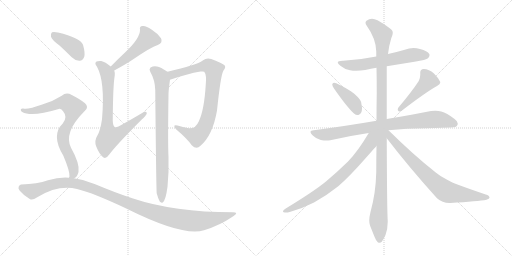
t = 0.00 s
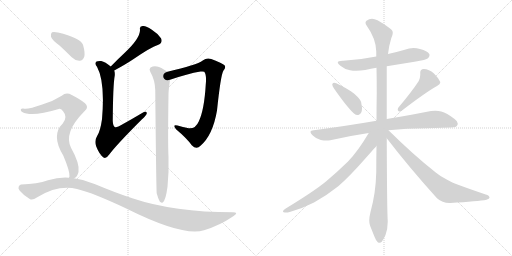
t = 2.34 s
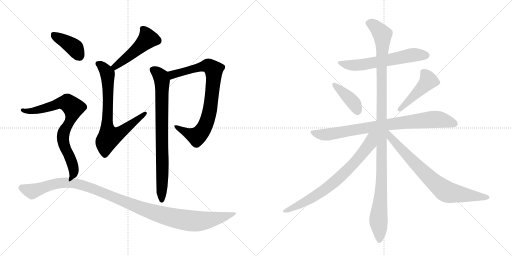
t = 4.68 s
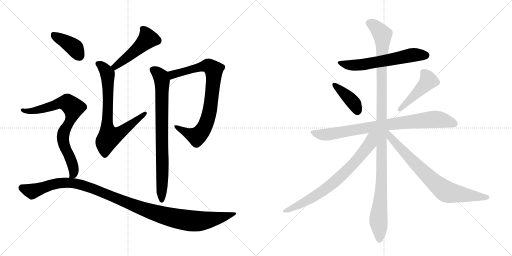
t = 7.02 s
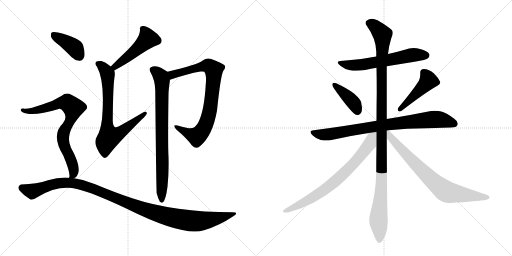
t = 9.35 s
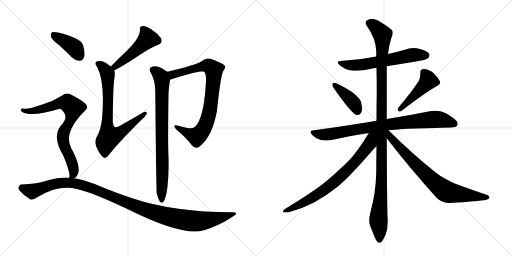
t = 11.69 s

The animated SVG that drew these frames (rendered in a browser with its animation timeline set to each time). Animation: 14 CSS @keyframes rules; one cycle of 11.69 s.

<svg version="1.1" viewBox="0 0 2048 1024" xmlns="http://www.w3.org/2000/svg">
  <g stroke="lightgray" stroke-dasharray="1,1" stroke-width="1" transform="scale(4, 4)">
    <line x1="0" y1="0" x2="256" y2="256"></line>
    <line x1="256" y1="0" x2="0" y2="256"></line>
    <line x1="128" y1="0" x2="128" y2="256"></line>
    <line x1="0" y1="128" x2="256" y2="128"></line>
    <line x1="256" y1="0" x2="512" y2="256"></line>
    <line x1="512" y1="0" x2="256" y2="256"></line>
    <line x1="384" y1="0" x2="384" y2="256"></line>
    <line x1="256" y1="128" x2="512" y2="128"></line>
  </g>
<g transform="scale(1, -1) translate(0, -850)">
   <style type="text/css">
    @keyframes keyframes0 {
      from {
       stroke: black;
       stroke-dashoffset: 483;
       stroke-width: 128;
       }
       61% {
       animation-timing-function: step-end;
       stroke: black;
       stroke-dashoffset: 0;
       stroke-width: 128;
       }
       to {
       stroke: black;
       stroke-width: 1024;
       }
       }
       #make-me-a-hanzi-animation-0 {
         animation: keyframes0 0.643066s both;
         animation-delay: 0.000000s;
         animation-timing-function: linear;
       }
    @keyframes keyframes1 {
      from {
       stroke: black;
       stroke-dashoffset: 737;
       stroke-width: 128;
       }
       71% {
       animation-timing-function: step-end;
       stroke: black;
       stroke-dashoffset: 0;
       stroke-width: 128;
       }
       to {
       stroke: black;
       stroke-width: 1024;
       }
       }
       #make-me-a-hanzi-animation-1 {
         animation: keyframes1 0.849772s both;
         animation-delay: 0.643066s;
         animation-timing-function: linear;
       }
    @keyframes keyframes2 {
      from {
       stroke: black;
       stroke-dashoffset: 817;
       stroke-width: 128;
       }
       73% {
       animation-timing-function: step-end;
       stroke: black;
       stroke-dashoffset: 0;
       stroke-width: 128;
       }
       to {
       stroke: black;
       stroke-width: 1024;
       }
       }
       #make-me-a-hanzi-animation-2 {
         animation: keyframes2 0.914876s both;
         animation-delay: 1.492839s;
         animation-timing-function: linear;
       }
    @keyframes keyframes3 {
      from {
       stroke: black;
       stroke-dashoffset: 795;
       stroke-width: 128;
       }
       72% {
       animation-timing-function: step-end;
       stroke: black;
       stroke-dashoffset: 0;
       stroke-width: 128;
       }
       to {
       stroke: black;
       stroke-width: 1024;
       }
       }
       #make-me-a-hanzi-animation-3 {
         animation: keyframes3 0.896973s both;
         animation-delay: 2.407715s;
         animation-timing-function: linear;
       }
    @keyframes keyframes4 {
      from {
       stroke: black;
       stroke-dashoffset: 391;
       stroke-width: 128;
       }
       56% {
       animation-timing-function: step-end;
       stroke: black;
       stroke-dashoffset: 0;
       stroke-width: 128;
       }
       to {
       stroke: black;
       stroke-width: 1024;
       }
       }
       #make-me-a-hanzi-animation-4 {
         animation: keyframes4 0.568197s both;
         animation-delay: 3.304688s;
         animation-timing-function: linear;
       }
    @keyframes keyframes5 {
      from {
       stroke: black;
       stroke-dashoffset: 771;
       stroke-width: 128;
       }
       72% {
       animation-timing-function: step-end;
       stroke: black;
       stroke-dashoffset: 0;
       stroke-width: 128;
       }
       to {
       stroke: black;
       stroke-width: 1024;
       }
       }
       #make-me-a-hanzi-animation-5 {
         animation: keyframes5 0.877441s both;
         animation-delay: 3.872884s;
         animation-timing-function: linear;
       }
    @keyframes keyframes6 {
      from {
       stroke: black;
       stroke-dashoffset: 1138;
       stroke-width: 128;
       }
       79% {
       animation-timing-function: step-end;
       stroke: black;
       stroke-dashoffset: 0;
       stroke-width: 128;
       }
       to {
       stroke: black;
       stroke-width: 1024;
       }
       }
       #make-me-a-hanzi-animation-6 {
         animation: keyframes6 1.176107s both;
         animation-delay: 4.750326s;
         animation-timing-function: linear;
       }
    @keyframes keyframes7 {
      from {
       stroke: black;
       stroke-dashoffset: 608;
       stroke-width: 128;
       }
       66% {
       animation-timing-function: step-end;
       stroke: black;
       stroke-dashoffset: 0;
       stroke-width: 128;
       }
       to {
       stroke: black;
       stroke-width: 1024;
       }
       }
       #make-me-a-hanzi-animation-7 {
         animation: keyframes7 0.744792s both;
         animation-delay: 5.926432s;
         animation-timing-function: linear;
       }
    @keyframes keyframes8 {
      from {
       stroke: black;
       stroke-dashoffset: 399;
       stroke-width: 128;
       }
       56% {
       animation-timing-function: step-end;
       stroke: black;
       stroke-dashoffset: 0;
       stroke-width: 128;
       }
       to {
       stroke: black;
       stroke-width: 1024;
       }
       }
       #make-me-a-hanzi-animation-8 {
         animation: keyframes8 0.574707s both;
         animation-delay: 6.671224s;
         animation-timing-function: linear;
       }
    @keyframes keyframes9 {
      from {
       stroke: black;
       stroke-dashoffset: 457;
       stroke-width: 128;
       }
       60% {
       animation-timing-function: step-end;
       stroke: black;
       stroke-dashoffset: 0;
       stroke-width: 128;
       }
       to {
       stroke: black;
       stroke-width: 1024;
       }
       }
       #make-me-a-hanzi-animation-9 {
         animation: keyframes9 0.621908s both;
         animation-delay: 7.245931s;
         animation-timing-function: linear;
       }
    @keyframes keyframes10 {
      from {
       stroke: black;
       stroke-dashoffset: 828;
       stroke-width: 128;
       }
       73% {
       animation-timing-function: step-end;
       stroke: black;
       stroke-dashoffset: 0;
       stroke-width: 128;
       }
       to {
       stroke: black;
       stroke-width: 1024;
       }
       }
       #make-me-a-hanzi-animation-10 {
         animation: keyframes10 0.923828s both;
         animation-delay: 7.867839s;
         animation-timing-function: linear;
       }
    @keyframes keyframes11 {
      from {
       stroke: black;
       stroke-dashoffset: 1147;
       stroke-width: 128;
       }
       79% {
       animation-timing-function: step-end;
       stroke: black;
       stroke-dashoffset: 0;
       stroke-width: 128;
       }
       to {
       stroke: black;
       stroke-width: 1024;
       }
       }
       #make-me-a-hanzi-animation-11 {
         animation: keyframes11 1.183431s both;
         animation-delay: 8.791667s;
         animation-timing-function: linear;
       }
    @keyframes keyframes12 {
      from {
       stroke: black;
       stroke-dashoffset: 741;
       stroke-width: 128;
       }
       71% {
       animation-timing-function: step-end;
       stroke: black;
       stroke-dashoffset: 0;
       stroke-width: 128;
       }
       to {
       stroke: black;
       stroke-width: 1024;
       }
       }
       #make-me-a-hanzi-animation-12 {
         animation: keyframes12 0.853027s both;
         animation-delay: 9.975098s;
         animation-timing-function: linear;
       }
    @keyframes keyframes13 {
      from {
       stroke: black;
       stroke-dashoffset: 755;
       stroke-width: 128;
       }
       71% {
       animation-timing-function: step-end;
       stroke: black;
       stroke-dashoffset: 0;
       stroke-width: 128;
       }
       to {
       stroke: black;
       stroke-width: 1024;
       }
       }
       #make-me-a-hanzi-animation-13 {
         animation: keyframes13 0.864421s both;
         animation-delay: 10.828125s;
         animation-timing-function: linear;
       }
</style>
<path d="M 457 568 Q 503 593 533 613 Q 603 661 631 670 Q 653 679 644 697 Q 631 716 606 732 Q 584 748 570 746 Q 557 745 560 731 Q 561 697 499 639 Q 472 614 443 584 C 422 562 431 554 457 568 Z" fill="lightgray"></path> 
<path d="M 443 584 Q 421 603 405 606 Q 392 607 386 604 Q 376 597 388 583 Q 421 523 408 373 Q 401 325 389 307 Q 376 286 385 264 Q 397 233 414 220 Q 424 213 437 232 Q 467 272 568 373 Q 586 389 587 396 Q 588 409 567 397 Q 530 375 487 351 Q 468 338 459 342 Q 452 346 451 366 Q 452 511 459 548 Q 460 560 457 568 L 443 584 Z" fill="lightgray"></path> 
<path d="M 680 531 Q 750 555 802 564 Q 815 565 817 563 Q 827 550 823 512 Q 817 410 795 364 Q 782 334 755 337 Q 731 341 710 348 Q 688 354 704 333 Q 747 297 767 269 Q 786 250 802 267 Q 851 309 868 408 Q 883 552 894 568 Q 904 580 899 588 Q 890 597 845 614 Q 827 621 811 608 Q 787 590 670 563 C 641 556 652 521 680 531 Z" fill="lightgray"></path> 
<path d="M 627 76 Q 633 54 639 44 Q 643 38 651 40 Q 663 49 670 103 Q 676 163 674 223 Q 671 274 674 472 Q 674 488 680 531 C 683 555 683 555 670 563 Q 642 582 628 584 Q 616 588 602 580 Q 595 573 601 563 Q 620 530 621 489 Q 625 78 627 76 Z" fill="lightgray"></path> 
<path d="M 238 668 Q 262 646 287 621 Q 302 606 319 607 Q 331 608 337 623 Q 341 639 332 671 Q 320 699 232 720 Q 216 724 208 721 Q 202 717 204 703 Q 208 690 238 668 Z" fill="lightgray"></path> 
<path d="M 296 137 Q 309 141 314 162 Q 320 195 284 259 Q 254 320 335 402 Q 335 403 337 404 Q 359 420 340 437 Q 321 453 287 470 Q 265 483 247 467 Q 213 445 169 432 Q 111 411 93 416 Q 86 417 83 412 Q 82 406 89 402 Q 126 381 235 414 Q 245 417 253 404 Q 272 382 251 356 Q 203 310 253 228 Q 280 164 278 144 Q 277 143 276 139 C 274 119 274 119 296 137 Z" fill="lightgray"></path> 
<path d="M 276 139 Q 236 142 192 129 Q 149 114 85 112 Q 79 112 75 104 Q 71 97 79 87 Q 95 68 119 54 Q 129 47 149 61 Q 233 112 308 94 Q 374 78 505 16 Q 734 -98 816 -71 Q 879 -52 933 -15 Q 957 0 932 1 Q 697 1 529 57 Q 462 79 381 113 Q 339 132 296 137 L 276 139 Z" fill="lightgray"></path> 
<path d="M 1547 585 L 1658 603 Q 1706 611 1712 617 Q 1718 623 1718 629 Q 1718 632 1717 634 Q 1710 647 1680 654 Q 1667 658 1654 658 Q 1636 658 1619 651 Q 1585 641 1552 634 L 1505 624 Q 1442 611 1373 607 L 1370 607 Q 1351 607 1351 600 Q 1351 595 1363 586 Q 1378 573 1400 569 Q 1411 567 1425 567 Q 1441 567 1461 570 Q 1484 575 1506 579 L 1547 585 Z" fill="lightgray"></path> 
<path d="M 1330 515 Q 1329 514 1329 512 Q 1329 506 1336 496 Q 1389 420 1416 396 Q 1423 390 1430 390 Q 1433 390 1436 391 Q 1448 397 1448 417 Q 1448 421 1447 426 Q 1446 444 1440 451 Q 1431 463 1416 476 Q 1390 496 1345 517 Q 1340 519 1337 519 Q 1332 519 1330 515 Z" fill="lightgray"></path> 
<path d="M 1593 419 Q 1591 415 1591 412 Q 1591 408 1594 406 Q 1596 404 1599 404 Q 1603 404 1608 408 Q 1703 481 1748 506 Q 1761 514 1761 520 L 1761 522 Q 1754 538 1736 556 Q 1716 574 1695 574 Q 1681 573 1681 560 L 1681 551 Q 1681 539 1675 526 Q 1647 483 1593 419 Z" fill="lightgray"></path> 
<path d="M 1554 329 Q 1627 337 1705 337 Q 1785 340 1804 340 Q 1826 340 1829 349 Q 1831 352 1831 356 Q 1831 365 1817 375 Q 1787 398 1765 404 Q 1754 407 1741 407 Q 1733 407 1724 406 Q 1656 392 1547 374 L 1506 367 Q 1390 347 1255 329 Q 1242 328 1242 322 Q 1242 317 1250 309 Q 1265 294 1283 290 Q 1296 288 1306 288 Q 1314 288 1321 289 Q 1394 306 1475 318 L 1554 329 Z" fill="lightgray"></path> 
<path d="M 1547 374 L 1547 585 L 1552 634 Q 1556 669 1565 697 Q 1571 709 1571 718 Q 1571 722 1570 725 Q 1567 736 1510 769 Q 1498 775 1488 775 Q 1476 775 1466 767 Q 1462 764 1462 759 Q 1462 754 1467 747 Q 1504 695 1505 644 L 1505 624 L 1506 579 Q 1507 531 1507 480 Q 1506 424 1506 367 L 1506 266 Q 1505 215 1505 161 Q 1503 77 1482 2 Q 1477 -18 1477 -32 Q 1477 -44 1480 -52 L 1498 -97 Q 1505 -115 1511 -119 Q 1515 -121 1518 -121 Q 1523 -121 1527 -117 Q 1533 -109 1542 -90 Q 1551 -66 1551 -36 Q 1548 6 1547 297 L 1547 374 Z" fill="lightgray"></path> 
<path d="M 1475 318 Q 1431 244 1392 204 Q 1348 161 1305 125 Q 1258 86 1143 16 Q 1132 9 1132 5 Q 1132 2 1135 1 Q 1139 0 1144 0 Q 1150 0 1159 2 Q 1207 15 1256 40 Q 1308 69 1353 105 Q 1395 141 1456 210 Q 1502 262 1505 265 L 1506 266 C 1559 324 1498 356 1475 318 Z" fill="lightgray"></path> 
<path d="M 1547 297 Q 1637 180 1748 57 Q 1769 38 1798 38 L 1801 38 Q 1913 45 1946 51 Q 1958 55 1958 59 Q 1958 68 1943 72 Q 1878 94 1827 113 Q 1813 118 1785 133 Q 1761 145 1743 160 Q 1654 230 1554 329 C 1533 350 1520 331 1547 297 Z" fill="lightgray"></path> 
      <clipPath id="make-me-a-hanzi-clip-0">
      <path d="M 457 568 Q 503 593 533 613 Q 603 661 631 670 Q 653 679 644 697 Q 631 716 606 732 Q 584 748 570 746 Q 557 745 560 731 Q 561 697 499 639 Q 472 614 443 584 C 422 562 431 554 457 568 Z" fill="lightgray"></path>
      </clipPath>
      <path clip-path="url(#make-me-a-hanzi-clip-0)" d="M 569 736 L 592 695 L 530 636 L 461 584 L 453 586 " fill="none" id="make-me-a-hanzi-animation-0" stroke-dasharray="355 710" stroke-linecap="round"></path>

      <clipPath id="make-me-a-hanzi-clip-1">
      <path d="M 443 584 Q 421 603 405 606 Q 392 607 386 604 Q 376 597 388 583 Q 421 523 408 373 Q 401 325 389 307 Q 376 286 385 264 Q 397 233 414 220 Q 424 213 437 232 Q 467 272 568 373 Q 586 389 587 396 Q 588 409 567 397 Q 530 375 487 351 Q 468 338 459 342 Q 452 346 451 366 Q 452 511 459 548 Q 460 560 457 568 L 443 584 Z" fill="lightgray"></path>
      </clipPath>
      <path clip-path="url(#make-me-a-hanzi-clip-1)" d="M 392 595 L 413 581 L 431 549 L 428 342 L 437 302 L 477 316 L 578 395 " fill="none" id="make-me-a-hanzi-animation-1" stroke-dasharray="609 1218" stroke-linecap="round"></path>

      <clipPath id="make-me-a-hanzi-clip-2">
      <path d="M 680 531 Q 750 555 802 564 Q 815 565 817 563 Q 827 550 823 512 Q 817 410 795 364 Q 782 334 755 337 Q 731 341 710 348 Q 688 354 704 333 Q 747 297 767 269 Q 786 250 802 267 Q 851 309 868 408 Q 883 552 894 568 Q 904 580 899 588 Q 890 597 845 614 Q 827 621 811 608 Q 787 590 670 563 C 641 556 652 521 680 531 Z" fill="lightgray"></path>
      </clipPath>
      <path clip-path="url(#make-me-a-hanzi-clip-2)" d="M 687 539 L 690 552 L 706 558 L 821 586 L 833 587 L 855 570 L 843 423 L 835 386 L 812 331 L 787 305 L 704 342 " fill="none" id="make-me-a-hanzi-animation-2" stroke-dasharray="689 1378" stroke-linecap="round"></path>

      <clipPath id="make-me-a-hanzi-clip-3">
      <path d="M 627 76 Q 633 54 639 44 Q 643 38 651 40 Q 663 49 670 103 Q 676 163 674 223 Q 671 274 674 472 Q 674 488 680 531 C 683 555 683 555 670 563 Q 642 582 628 584 Q 616 588 602 580 Q 595 573 601 563 Q 620 530 621 489 Q 625 78 627 76 Z" fill="lightgray"></path>
      </clipPath>
      <path clip-path="url(#make-me-a-hanzi-clip-3)" d="M 611 571 L 643 544 L 649 525 L 647 48 " fill="none" id="make-me-a-hanzi-animation-3" stroke-dasharray="667 1334" stroke-linecap="round"></path>

      <clipPath id="make-me-a-hanzi-clip-4">
      <path d="M 238 668 Q 262 646 287 621 Q 302 606 319 607 Q 331 608 337 623 Q 341 639 332 671 Q 320 699 232 720 Q 216 724 208 721 Q 202 717 204 703 Q 208 690 238 668 Z" fill="lightgray"></path>
      </clipPath>
      <path clip-path="url(#make-me-a-hanzi-clip-4)" d="M 214 713 L 296 660 L 316 629 " fill="none" id="make-me-a-hanzi-animation-4" stroke-dasharray="263 526" stroke-linecap="round"></path>

      <clipPath id="make-me-a-hanzi-clip-5">
      <path d="M 296 137 Q 309 141 314 162 Q 320 195 284 259 Q 254 320 335 402 Q 335 403 337 404 Q 359 420 340 437 Q 321 453 287 470 Q 265 483 247 467 Q 213 445 169 432 Q 111 411 93 416 Q 86 417 83 412 Q 82 406 89 402 Q 126 381 235 414 Q 245 417 253 404 Q 272 382 251 356 Q 203 310 253 228 Q 280 164 278 144 Q 277 143 276 139 C 274 119 274 119 296 137 Z" fill="lightgray"></path>
      </clipPath>
      <path clip-path="url(#make-me-a-hanzi-clip-5)" d="M 90 409 L 150 409 L 256 440 L 269 439 L 293 419 L 284 374 L 254 319 L 252 301 L 258 263 L 289 197 L 295 169 L 292 151 L 281 140 " fill="none" id="make-me-a-hanzi-animation-5" stroke-dasharray="643 1286" stroke-linecap="round"></path>

      <clipPath id="make-me-a-hanzi-clip-6">
      <path d="M 276 139 Q 236 142 192 129 Q 149 114 85 112 Q 79 112 75 104 Q 71 97 79 87 Q 95 68 119 54 Q 129 47 149 61 Q 233 112 308 94 Q 374 78 505 16 Q 734 -98 816 -71 Q 879 -52 933 -15 Q 957 0 932 1 Q 697 1 529 57 Q 462 79 381 113 Q 339 132 296 137 L 276 139 Z" fill="lightgray"></path>
      </clipPath>
      <path clip-path="url(#make-me-a-hanzi-clip-6)" d="M 88 98 L 131 86 L 231 117 L 300 117 L 353 103 L 589 8 L 693 -22 L 756 -33 L 812 -33 L 936 -7 " fill="none" id="make-me-a-hanzi-animation-6" stroke-dasharray="1010 2020" stroke-linecap="round"></path>

      <clipPath id="make-me-a-hanzi-clip-7">
      <path d="M 1547 585 L 1658 603 Q 1706 611 1712 617 Q 1718 623 1718 629 Q 1718 632 1717 634 Q 1710 647 1680 654 Q 1667 658 1654 658 Q 1636 658 1619 651 Q 1585 641 1552 634 L 1505 624 Q 1442 611 1373 607 L 1370 607 Q 1351 607 1351 600 Q 1351 595 1363 586 Q 1378 573 1400 569 Q 1411 567 1425 567 Q 1441 567 1461 570 Q 1484 575 1506 579 L 1547 585 Z" fill="lightgray"></path>
      </clipPath>
      <path clip-path="url(#make-me-a-hanzi-clip-7)" d="M 1357 599 L 1419 588 L 1642 629 L 1704 629 " fill="none" id="make-me-a-hanzi-animation-7" stroke-dasharray="480 960" stroke-linecap="round"></path>

      <clipPath id="make-me-a-hanzi-clip-8">
      <path d="M 1330 515 Q 1329 514 1329 512 Q 1329 506 1336 496 Q 1389 420 1416 396 Q 1423 390 1430 390 Q 1433 390 1436 391 Q 1448 397 1448 417 Q 1448 421 1447 426 Q 1446 444 1440 451 Q 1431 463 1416 476 Q 1390 496 1345 517 Q 1340 519 1337 519 Q 1332 519 1330 515 Z" fill="lightgray"></path>
      </clipPath>
      <path clip-path="url(#make-me-a-hanzi-clip-8)" d="M 1337 511 L 1410 444 L 1431 405 " fill="none" id="make-me-a-hanzi-animation-8" stroke-dasharray="271 542" stroke-linecap="round"></path>

      <clipPath id="make-me-a-hanzi-clip-9">
      <path d="M 1593 419 Q 1591 415 1591 412 Q 1591 408 1594 406 Q 1596 404 1599 404 Q 1603 404 1608 408 Q 1703 481 1748 506 Q 1761 514 1761 520 L 1761 522 Q 1754 538 1736 556 Q 1716 574 1695 574 Q 1681 573 1681 560 L 1681 551 Q 1681 539 1675 526 Q 1647 483 1593 419 Z" fill="lightgray"></path>
      </clipPath>
      <path clip-path="url(#make-me-a-hanzi-clip-9)" d="M 1694 561 L 1714 528 L 1600 413 " fill="none" id="make-me-a-hanzi-animation-9" stroke-dasharray="329 658" stroke-linecap="round"></path>

      <clipPath id="make-me-a-hanzi-clip-10">
      <path d="M 1554 329 Q 1627 337 1705 337 Q 1785 340 1804 340 Q 1826 340 1829 349 Q 1831 352 1831 356 Q 1831 365 1817 375 Q 1787 398 1765 404 Q 1754 407 1741 407 Q 1733 407 1724 406 Q 1656 392 1547 374 L 1506 367 Q 1390 347 1255 329 Q 1242 328 1242 322 Q 1242 317 1250 309 Q 1265 294 1283 290 Q 1296 288 1306 288 Q 1314 288 1321 289 Q 1394 306 1475 318 L 1554 329 Z" fill="lightgray"></path>
      </clipPath>
      <path clip-path="url(#make-me-a-hanzi-clip-10)" d="M 1252 319 L 1312 312 L 1502 345 L 1725 372 L 1760 372 L 1817 356 " fill="none" id="make-me-a-hanzi-animation-10" stroke-dasharray="700 1400" stroke-linecap="round"></path>

      <clipPath id="make-me-a-hanzi-clip-11">
      <path d="M 1547 374 L 1547 585 L 1552 634 Q 1556 669 1565 697 Q 1571 709 1571 718 Q 1571 722 1570 725 Q 1567 736 1510 769 Q 1498 775 1488 775 Q 1476 775 1466 767 Q 1462 764 1462 759 Q 1462 754 1467 747 Q 1504 695 1505 644 L 1505 624 L 1506 579 Q 1507 531 1507 480 Q 1506 424 1506 367 L 1506 266 Q 1505 215 1505 161 Q 1503 77 1482 2 Q 1477 -18 1477 -32 Q 1477 -44 1480 -52 L 1498 -97 Q 1505 -115 1511 -119 Q 1515 -121 1518 -121 Q 1523 -121 1527 -117 Q 1533 -109 1542 -90 Q 1551 -66 1551 -36 Q 1548 6 1547 297 L 1547 374 Z" fill="lightgray"></path>
      </clipPath>
      <path clip-path="url(#make-me-a-hanzi-clip-11)" d="M 1475 757 L 1506 739 L 1521 723 L 1530 701 L 1528 162 L 1514 -24 L 1518 -108 " fill="none" id="make-me-a-hanzi-animation-11" stroke-dasharray="1019 2038" stroke-linecap="round"></path>

      <clipPath id="make-me-a-hanzi-clip-12">
      <path d="M 1475 318 Q 1431 244 1392 204 Q 1348 161 1305 125 Q 1258 86 1143 16 Q 1132 9 1132 5 Q 1132 2 1135 1 Q 1139 0 1144 0 Q 1150 0 1159 2 Q 1207 15 1256 40 Q 1308 69 1353 105 Q 1395 141 1456 210 Q 1502 262 1505 265 L 1506 266 C 1559 324 1498 356 1475 318 Z" fill="lightgray"></path>
      </clipPath>
      <path clip-path="url(#make-me-a-hanzi-clip-12)" d="M 1499 315 L 1486 300 L 1480 276 L 1449 233 L 1351 133 L 1312 101 L 1215 39 L 1151 8 L 1140 8 " fill="none" id="make-me-a-hanzi-animation-12" stroke-dasharray="613 1226" stroke-linecap="round"></path>

      <clipPath id="make-me-a-hanzi-clip-13">
      <path d="M 1547 297 Q 1637 180 1748 57 Q 1769 38 1798 38 L 1801 38 Q 1913 45 1946 51 Q 1958 55 1958 59 Q 1958 68 1943 72 Q 1878 94 1827 113 Q 1813 118 1785 133 Q 1761 145 1743 160 Q 1654 230 1554 329 C 1533 350 1520 331 1547 297 Z" fill="lightgray"></path>
      </clipPath>
      <path clip-path="url(#make-me-a-hanzi-clip-13)" d="M 1552 320 L 1563 300 L 1623 233 L 1723 133 L 1779 87 L 1809 77 L 1949 59 " fill="none" id="make-me-a-hanzi-animation-13" stroke-dasharray="627 1254" stroke-linecap="round"></path>

</g>
</svg>
